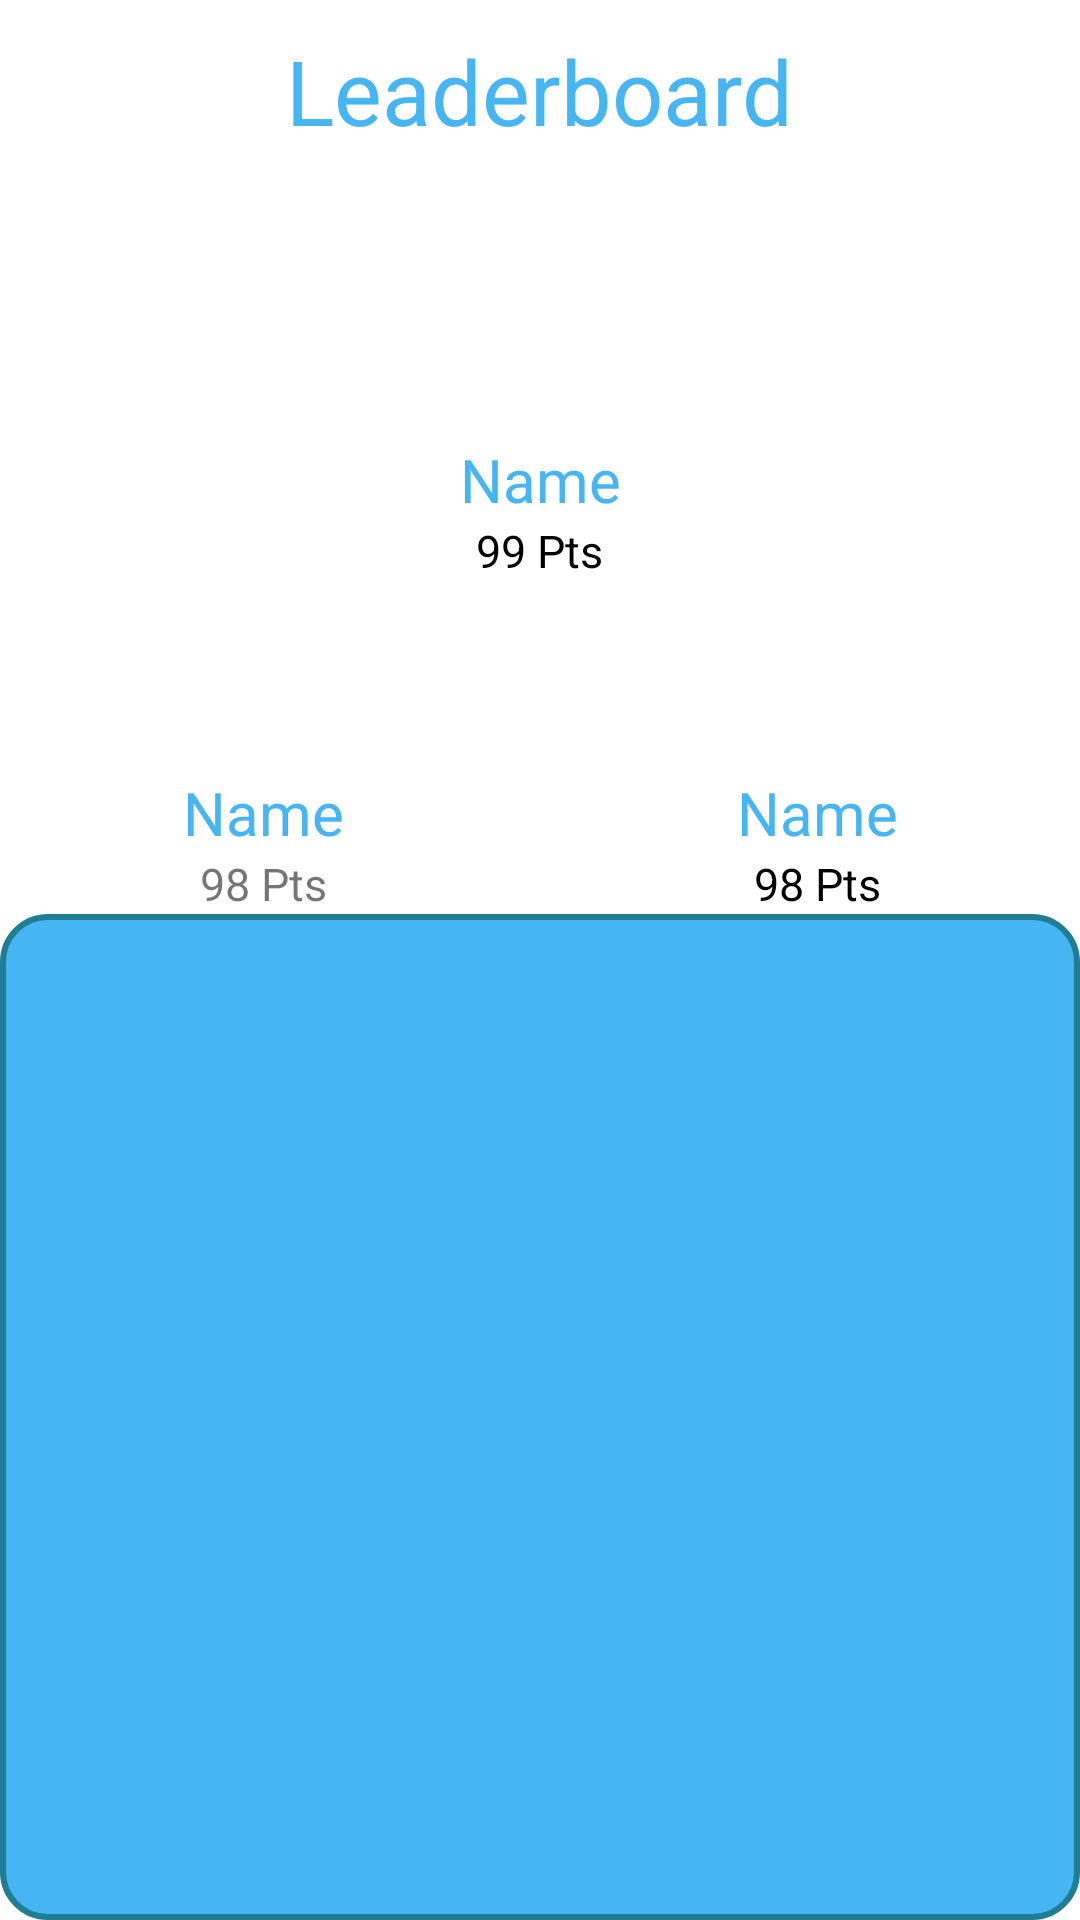

Write the Android layout XML for this screen, with the resource values it uses.
<!-- AndroidManifest.xml: application theme Theme.SimpleTodo -->
<!-- res/layout/fragment_leaderboard.xml -->
<?xml version="1.0" encoding="utf-8"?>
<androidx.constraintlayout.widget.ConstraintLayout xmlns:android="http://schemas.android.com/apk/res/android"
    xmlns:app="http://schemas.android.com/apk/res-auto"
    xmlns:tools="http://schemas.android.com/tools"
    android:layout_width="match_parent"
    android:layout_height="match_parent"
    tools:context=".fragments.LeaderboardFragment">

    <TextView
        android:id="@+id/textView3"
        android:layout_width="wrap_content"
        android:layout_height="wrap_content"
        android:text="Leaderboard"
        android:textColor="#46B5F3"
        android:textSize="30dp"
        android:layout_margin="10dp"
        app:layout_constraintEnd_toEndOf="parent"
        app:layout_constraintStart_toStartOf="parent"
        app:layout_constraintTop_toTopOf="parent" />

    <View
        android:id="@+id/myRectangleView"
        android:background="@drawable/rectangle"
        app:layout_constraintBottom_toBottomOf="parent"
        android:layout_height="0dp"
        android:layout_width="0dp"
        app:layout_constraintEnd_toEndOf="parent"
        app:layout_constraintStart_toStartOf="parent"
        app:layout_constraintTop_toBottomOf="@+id/textView9" />

    <ImageView
        android:id="@+id/firstplace"
        android:layout_width="82dp"
        android:layout_height="81dp"
        android:layout_marginTop="15dp"
        app:layout_constraintEnd_toEndOf="parent"
        app:layout_constraintStart_toStartOf="parent"
        app:layout_constraintTop_toBottomOf="@+id/textView3"
        tools:src="@tools:sample/avatars" />

    <TextView
        android:id="@+id/textView4"
        android:layout_width="wrap_content"
        android:layout_height="wrap_content"
        android:text="Name"
        android:textSize="20dp"
        android:textColor="#46B5F3"
        app:layout_constraintEnd_toEndOf="parent"
        app:layout_constraintStart_toStartOf="parent"
        app:layout_constraintTop_toBottomOf="@+id/firstplace" />

    <TextView
        android:id="@+id/textView5"
        android:layout_width="wrap_content"
        android:layout_height="wrap_content"
        android:text="99 Pts"
        android:textSize="15dp"
        app:layout_constraintEnd_toEndOf="parent"
        app:layout_constraintStart_toStartOf="parent"
        android:textColor="#000000"
        app:layout_constraintTop_toBottomOf="@+id/textView4" />

    <ImageView
        android:id="@+id/imageView7"
        android:layout_width="82dp"
        android:layout_height="81dp"
        android:layout_margin="30dp"
        app:layout_constraintEnd_toStartOf="@+id/textView5"
        app:layout_constraintTop_toBottomOf="@+id/firstplace"
        tools:src="@tools:sample/avatars" />

    <ImageView
        android:id="@+id/imageView8"
        android:layout_width="82dp"
        android:layout_height="81dp"
        android:layout_margin="30dp"
        app:layout_constraintStart_toEndOf="@+id/textView5"

        app:layout_constraintTop_toBottomOf="@+id/firstplace"
        tools:src="@tools:sample/avatars" />

    <TextView
        android:id="@+id/textView8"
        android:layout_width="wrap_content"
        android:layout_height="wrap_content"
        android:textSize="20dp"
        android:text="Name"
        android:textColor="#46B5F3"
        app:layout_constraintEnd_toEndOf="@+id/imageView7"
        app:layout_constraintStart_toStartOf="@+id/imageView7"
        app:layout_constraintTop_toBottomOf="@+id/imageView7" />

    <TextView
        android:id="@+id/textView9"
        android:layout_width="wrap_content"
        android:layout_height="wrap_content"
        android:text="98 Pts"
        android:textSize="15dp"
        app:layout_constraintEnd_toEndOf="@+id/textView8"
        app:layout_constraintStart_toStartOf="@+id/textView8"
        app:layout_constraintTop_toBottomOf="@+id/textView8" />

    <TextView
        android:id="@+id/textView10"
        android:layout_width="wrap_content"
        android:layout_height="wrap_content"
        android:text="Name"
        android:textSize="20dp"
        android:textColor="#46B5F3"
        app:layout_constraintEnd_toEndOf="@+id/imageView8"
        app:layout_constraintStart_toStartOf="@+id/imageView8"
        app:layout_constraintTop_toBottomOf="@+id/imageView8" />

    <TextView
        android:id="@+id/textView11"
        android:layout_width="wrap_content"
        android:layout_height="wrap_content"
        android:text="98 Pts"
        android:textSize="15dp"
        android:textColor="#000000"
        app:layout_constraintEnd_toEndOf="@+id/textView10"
        app:layout_constraintStart_toStartOf="@+id/textView10"
        app:layout_constraintTop_toBottomOf="@+id/textView10" />

    <androidx.recyclerview.widget.RecyclerView
        android:id="@+id/BoardView"
        android:layout_width="409dp"
        android:layout_height="433dp"
        android:layout_marginLeft="5dp"
        android:layout_marginTop="5dp"
        app:layout_constraintBottom_toBottomOf="parent"
        app:layout_constraintStart_toStartOf="parent"
        app:layout_constraintTop_toTopOf="@+id/myRectangleView"
        app:layout_constraintVertical_bias="0.0" />


</androidx.constraintlayout.widget.ConstraintLayout>
<!-- resources referenced by this layout -->
<resources>
  <!-- drawable rectangle (drawable) -->
  <?xml version="1.0" encoding="UTF-8"?>
  <shape xmlns:android="http://schemas.android.com/apk/res/android" android:id="@+id/listview_background_shape">
      <stroke android:width="2dp" android:color="#ff207d94" />
      <padding android:left="2dp"
          android:top="5dp"
          android:right="2dp"
          android:bottom="2dp" />
      <corners android:radius="15dp" />
      <solid android:color="#46B5F3" />
  </shape>
  <style name="Theme.SimpleTodo" parent="Theme.MaterialComponents.DayNight.NoActionBar">
          
          <item name="colorPrimary">@color/medium_red_less</item>
          <item name="colorPrimaryVariant">@color/medium_red</item>
          <item name="colorOnPrimary">@color/white</item>
          
          <item name="colorSecondary">@color/teal_200</item>
          <item name="colorSecondaryVariant">@color/teal_700</item>
          <item name="colorOnSecondary">@color/black</item>
          
          <item name="android:statusBarColor" tools:targetApi="l">?attr/colorPrimaryVariant</item>
          
      </style>
  <color name="medium_red_less">#ff4274</color>
  <color name="medium_red">#ffe0245e</color>
  <color name="white">#FFFFFFFF</color>
  <color name="teal_200">#FF03DAC5</color>
  <color name="teal_700">#FF018786</color>
  <color name="black">#FF000000</color>
</resources>
